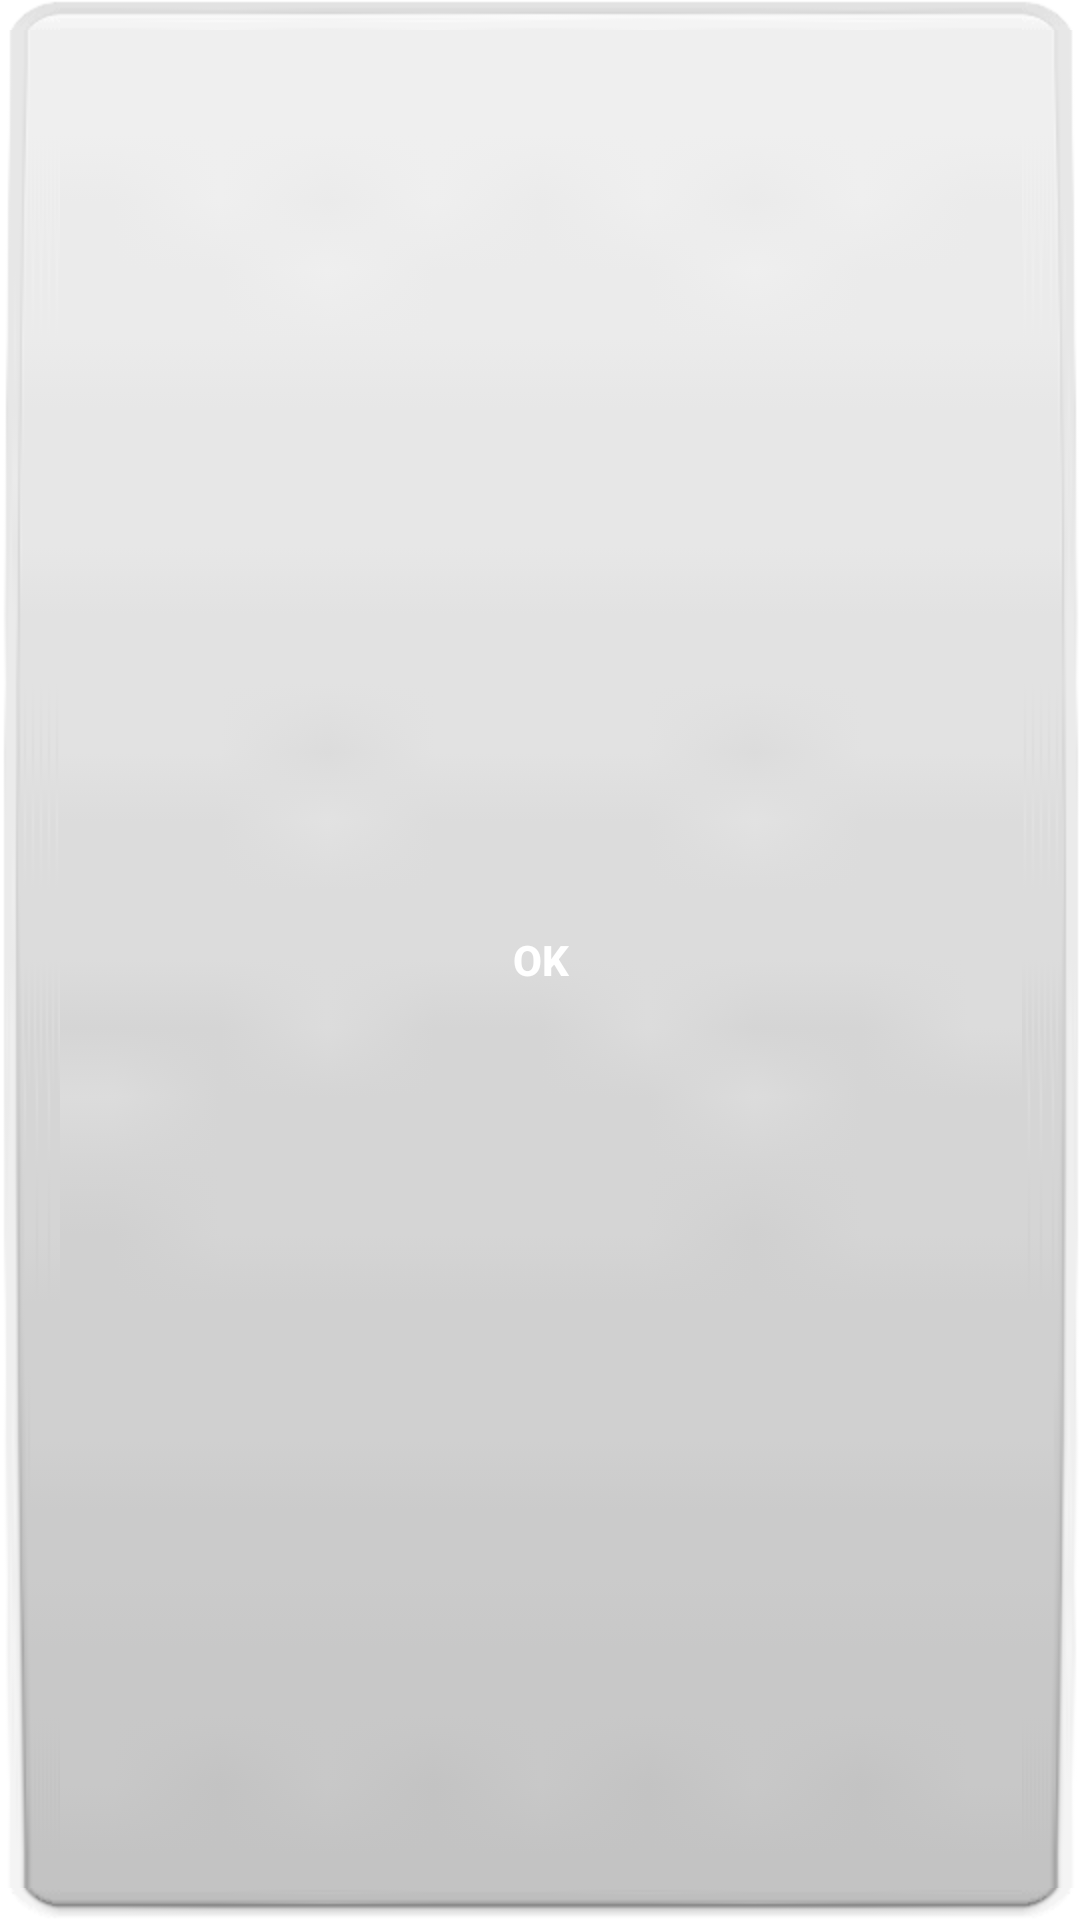

Here is an Android app screen rendered from its layout file. Give the layout XML and the strings, colors and styles it references.
<!-- AndroidManifest.xml: fallback theme Theme.MaterialComponents.DayNight.NoActionBar -->
<!-- res/layout/showcase_button.xml -->
<?xml version="1.0" encoding="utf-8"?>
<Button xmlns:android="http://schemas.android.com/apk/res/android"
    style="@style/ShowcaseButton"
    android:text="@android:string/ok"
    android:id="@+id/showcase_button" />
<!-- resources referenced by this layout -->
<resources>
  <style name="ShowcaseButton">
          <item name="android:layout_width">wrap_content</item>
          <item name="android:layout_height">wrap_content</item>
          <item name="android:minWidth">96dp</item>
          <item name="android:gravity">center</item>
          <item name="android:textStyle">bold</item>
          <item name="android:textColor">#ffffffff</item>
          <item name="android:background">@drawable/fp_tutorial_button</item>
      </style>
  <!-- drawable fp_tutorial_button (drawable) -->
  <?xml version="1.0" encoding="utf-8"?>
  <selector xmlns:android="http://schemas.android.com/apk/res/android">
      <item android:state_pressed="true" android:drawable="@drawable/fp_tutorial_button_pressed"/>
      <item android:drawable="@drawable/fp_tutorial_button_normal"/>
  </selector>
</resources>
